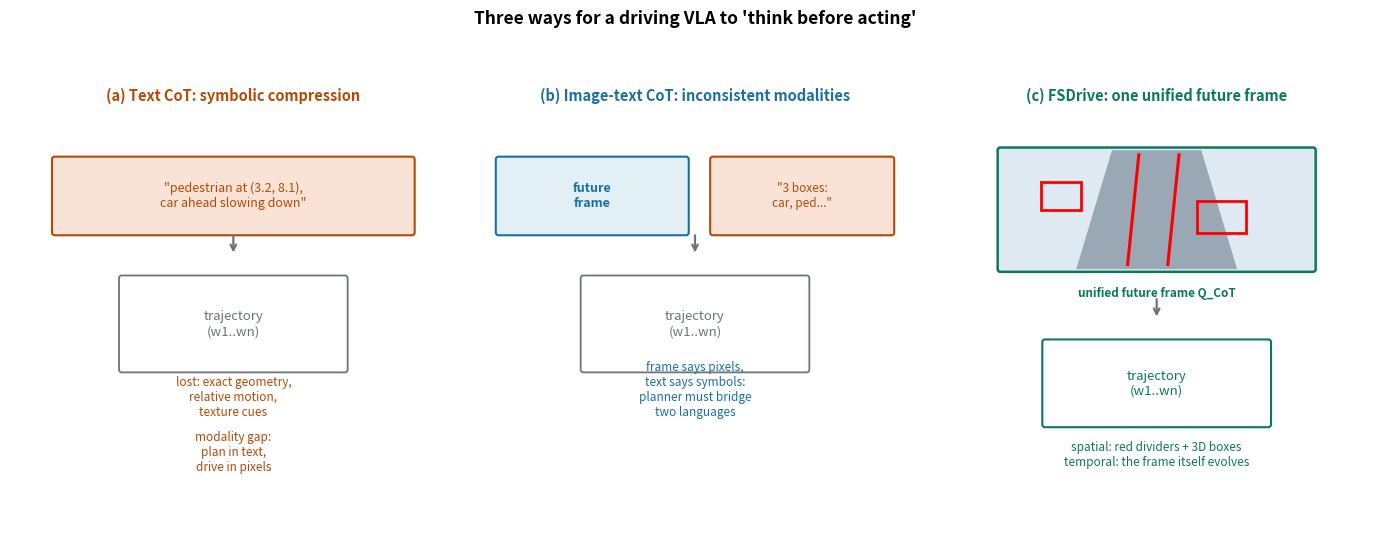

Reproduce this figure in Python. (Note: this script raises an exception after producing the figure.)
# -*- coding: utf-8 -*-
"""fig-cot-compare.py: three CoT styles for driving VLA.
Text CoT: symbolic compression loses spatio-temporal relations.
Image-text CoT: modalities inconsistent.
Visual spatio-temporal CoT (FSDrive): one unified future frame carries both
spatial priors (red lane dividers + 3D boxes) and temporal evolution.
"""
import matplotlib
matplotlib.use("Agg")
import matplotlib.pyplot as plt
import matplotlib.patches as mpatches
import numpy as np

plt.rcParams["font.family"] = "sans-serif"
plt.rcParams["axes.unicode_minus"] = False

WIRE = "#6e737b"
LOSS, LOSS_F = "#b34a06", "#f9e3d6"
IN, IN_F = "#1a6fa3", "#e2eff5"
OP, OP_F = "#0b7a5c", "#dcf2e8"
ALT, ALT_F = "#6a55c2", "#ebe7f8"

fig, axes = plt.subplots(1, 3, figsize=(14, 5.2))
for ax in axes:
    ax.set_xlim(0, 10); ax.set_ylim(0, 10); ax.axis("off")

def panel(ax, title, color):
    ax.text(5, 9.3, title, fontsize=10.5, weight="bold", ha="center", color=color)

# ---- (a) text CoT ----
ax = axes[0]
panel(ax, "(a) Text CoT: symbolic compression", LOSS)
r = mpatches.FancyBboxPatch((1, 6.4), 8, 1.6, boxstyle="round,pad=0.06",
                            facecolor=LOSS_F, edgecolor=LOSS, linewidth=1.5)
ax.add_patch(r)
ax.text(5, 7.2, '"pedestrian at (3.2, 8.1),\ncar ahead slowing down"', ha="center", va="center",
        fontsize=9, style="italic", color=LOSS)
ax.annotate("", xy=(5, 5.9), xytext=(5, 6.4), arrowprops=dict(arrowstyle="->", color=WIRE, lw=1.6))
r2 = mpatches.FancyBboxPatch((2.5, 3.4), 5, 2.0, boxstyle="round,pad=0.06",
                             facecolor="white", edgecolor=WIRE, linewidth=1.3)
ax.add_patch(r2)
ax.text(5, 4.4, "trajectory\n(w1..wn)", ha="center", va="center", fontsize=9.5, color=WIRE)
ax.text(5, 2.4, "lost: exact geometry,\nrelative motion,\ntexture cues", ha="center", fontsize=8.5, color=LOSS)
ax.text(5, 1.2, "modality gap:\nplan in text,\ndrive in pixels", ha="center", fontsize=8.5, color=LOSS, style="italic")

# ---- (b) image-text CoT ----
ax = axes[1]
panel(ax, "(b) Image-text CoT: inconsistent modalities", IN)
r = mpatches.FancyBboxPatch((0.6, 6.4), 4.2, 1.6, boxstyle="round,pad=0.06",
                            facecolor=IN_F, edgecolor=IN, linewidth=1.5)
ax.add_patch(r)
ax.text(2.7, 7.2, "future\nframe", ha="center", va="center", fontsize=9, color=IN, weight="bold")
r = mpatches.FancyBboxPatch((5.4, 6.4), 4.0, 1.6, boxstyle="round,pad=0.06",
                            facecolor=LOSS_F, edgecolor=LOSS, linewidth=1.5)
ax.add_patch(r)
ax.text(7.4, 7.2, '"3 boxes:\ncar, ped..."', ha="center", va="center", fontsize=8.5,
        style="italic", color=LOSS)
ax.annotate("", xy=(5, 5.9), xytext=(5, 6.4), arrowprops=dict(arrowstyle="->", color=WIRE, lw=1.6))
r2 = mpatches.FancyBboxPatch((2.5, 3.4), 5, 2.0, boxstyle="round,pad=0.06",
                             facecolor="white", edgecolor=WIRE, linewidth=1.3)
ax.add_patch(r2)
ax.text(5, 4.4, "trajectory\n(w1..wn)", ha="center", va="center", fontsize=9.5, color=WIRE)
ax.text(5, 2.4, "frame says pixels,\ntext says symbols:\nplanner must bridge\ntwo languages", ha="center", fontsize=8.5, color=IN)

# ---- (c) visual spatio-temporal CoT ----
ax = axes[2]
panel(ax, "(c) FSDrive: one unified future frame", OP)
# draw a schematic future frame: road + red dividers + red 3D boxes
fr = mpatches.FancyBboxPatch((1.5, 5.6), 7, 2.6, boxstyle="round,pad=0.06",
                             facecolor="#dfe9f2", edgecolor=OP, linewidth=1.8)
ax.add_patch(fr)
# road trapezoid
road = plt.Polygon([[3.2, 5.6], [6.8, 5.6], [6.0, 8.2], [4.0, 8.2]], closed=True,
                   facecolor="#9aa7b5", edgecolor="none")
ax.add_patch(road)
# red lane dividers
for x0, x1 in [(4.35, 4.75), (5.25, 5.65)]:
    ax.plot([x0, x1 - 0.15], [5.7, 8.1], color="red", lw=2.2)
# red 3D boxes (schematic rectangles)
for (bx, by, bw, bh) in [(5.9, 6.4, 1.1, 0.7), (2.4, 6.9, 0.9, 0.6)]:
    br = mpatches.Rectangle((bx, by), bw, bh, facecolor="none", edgecolor="red", linewidth=2)
    ax.add_patch(br)
ax.text(5, 5.0, "unified future frame Q_CoT", ha="center", fontsize=8.5, color=OP, weight="bold")
ax.annotate("", xy=(5, 4.5), xytext=(5, 5.0), arrowprops=dict(arrowstyle="->", color=WIRE, lw=1.6))
r2 = mpatches.FancyBboxPatch((2.5, 2.2), 5, 1.8, boxstyle="round,pad=0.06",
                             facecolor="white", edgecolor=OP, linewidth=1.5)
ax.add_patch(r2)
ax.text(5, 3.1, "trajectory\n(w1..wn)", ha="center", va="center", fontsize=9.5, color=OP)
ax.text(5, 1.3, "spatial: red dividers + 3D boxes\ntemporal: the frame itself evolves",
        ha="center", fontsize=8.5, color=OP)

fig.suptitle("Three ways for a driving VLA to 'think before acting'", fontsize=12.5, weight="bold", y=1.02)
fig.tight_layout()
fig.savefig("/home/hatch/workspace/your_files/paper-xray-100/papers/072-Agent-futuresightdrive/fig-cot-compare.png",
            dpi=150, bbox_inches="tight")
print("saved")
